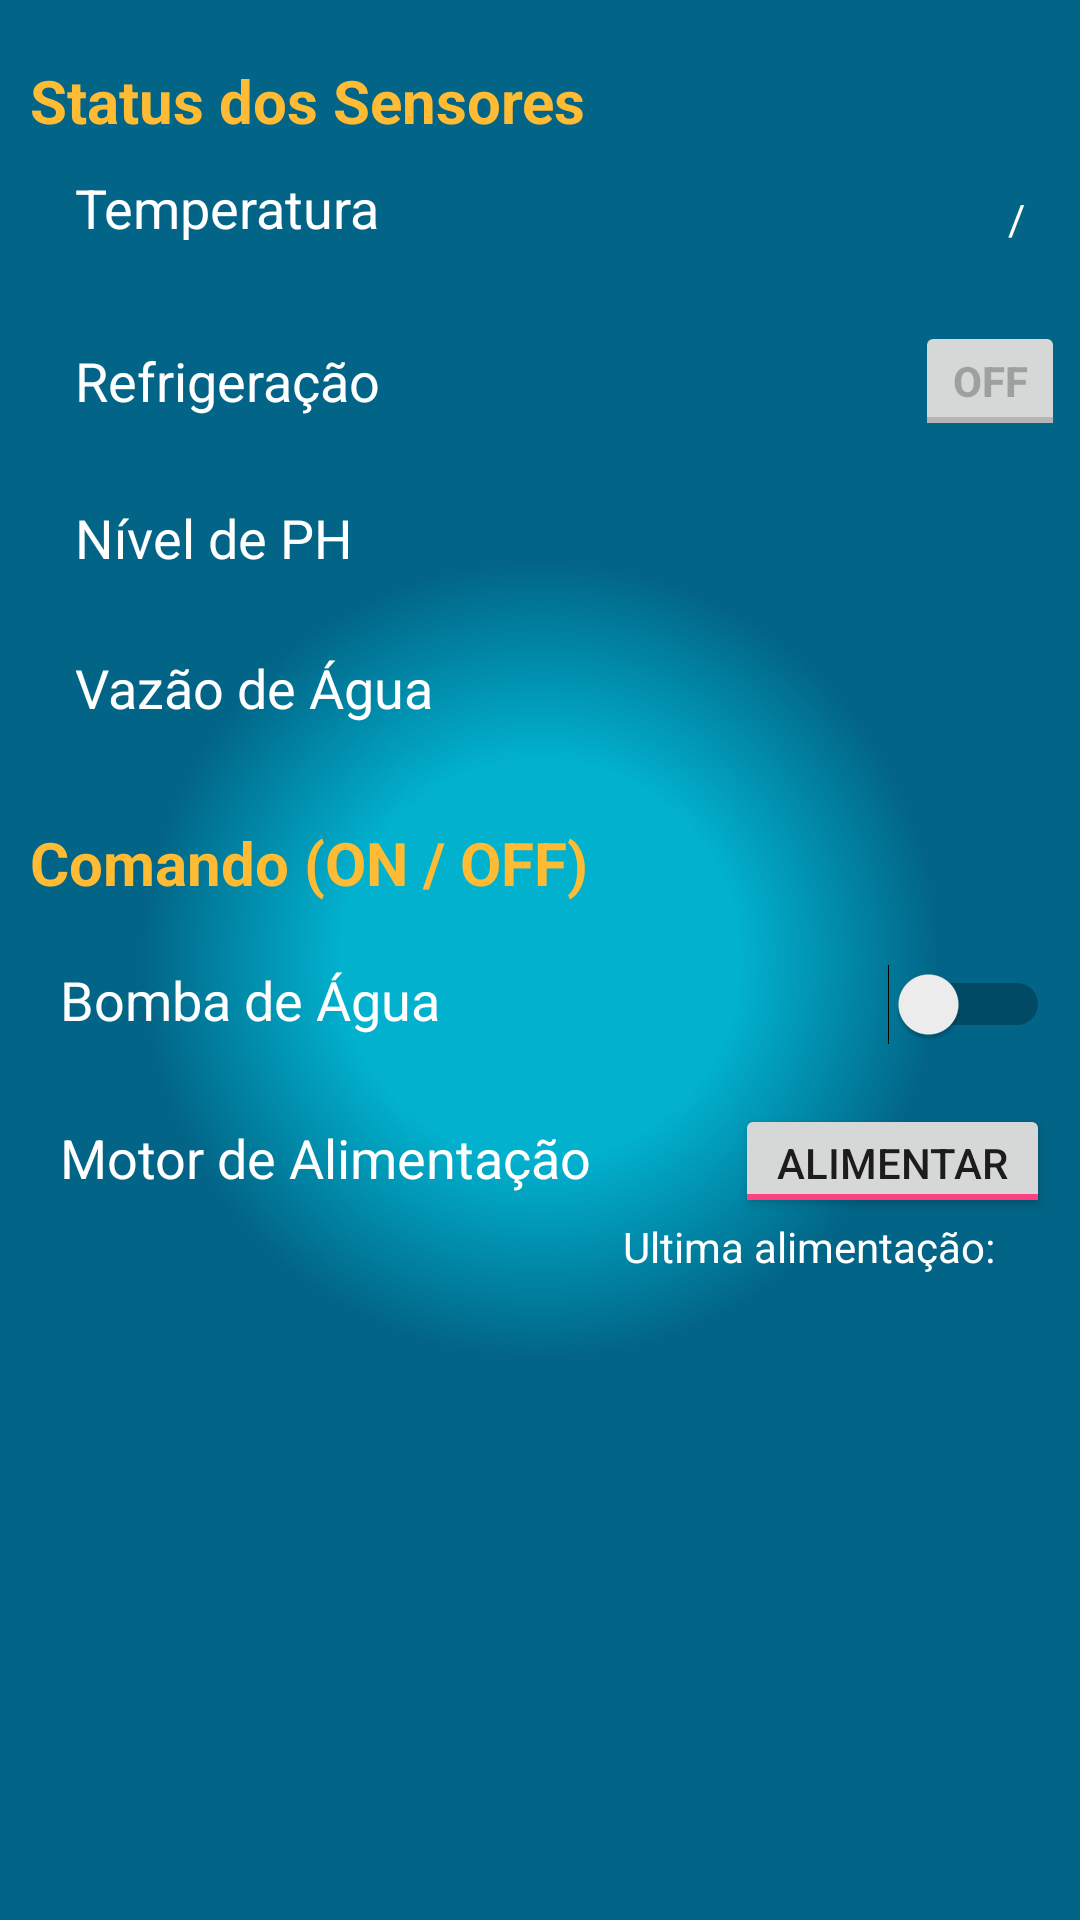

This screen was rendered from an Android layout file. Write that file and the resources it references.
<!-- AndroidManifest.xml: application theme AppTheme -->
<!-- res/layout/activity_screen__monitor.xml -->
<?xml version="1.0" encoding="utf-8"?>
<ScrollView xmlns:android="http://schemas.android.com/apk/res/android"
    xmlns:app="http://schemas.android.com/apk/res-auto"
    xmlns:tools="http://schemas.android.com/tools"
    android:id="@+id/screen_monitor"
    android:layout_width="match_parent"
    android:layout_height="match_parent"
    android:background="@drawable/blue_degrade">

    <LinearLayout
        android:layout_width="match_parent"
        android:layout_height="match_parent"
        android:layout_marginLeft="10dp"
        android:baselineAligned="false"
        android:gravity="center"
        android:orientation="vertical">

        <TextView
            android:id="@+id/textView7"
            android:layout_width="match_parent"
            android:layout_height="wrap_content"
            android:layout_marginTop="20dp"
            android:text="Status dos Sensores"
            android:textColor="@android:color/holo_orange_light"
            android:textSize="20sp"
            android:textStyle="bold" />

        <Space
            android:layout_width="match_parent"
            android:layout_height="wrap_content"
            android:visibility="visible" />

        <LinearLayout
            android:layout_width="match_parent"
            android:layout_height="wrap_content"
            android:layout_marginLeft="10dp"
            android:layout_marginTop="10dp"
            android:orientation="horizontal">

            <TextView
                android:id="@+id/textView3"
                android:layout_width="170dp"
                android:layout_height="wrap_content"
                android:text="Temperatura"
                android:textColor="@color/colorTitleTextView"
                android:textSize="18sp" />

            <LinearLayout
                android:layout_width="match_parent"
                android:layout_height="wrap_content"
                android:layout_marginRight="20dp"
                android:gravity="end"
                android:orientation="horizontal">

                <ImageView
                    android:id="@+id/imgTemp"
                    android:layout_width="30dp"
                    android:layout_height="30dp"
                    android:visibility="invisible"
                    app:srcCompat="@mipmap/ic_arrow_blue" />

                <TextView
                    android:id="@+id/text_temp"
                    android:layout_width="wrap_content"
                    android:layout_height="wrap_content"
                    android:layout_marginEnd="5dp"
                    android:textColor="@color/colorTitleTextView"
                    android:textSize="20sp" />

                <TextView
                    android:id="@+id/text_tempMax"
                    android:layout_width="wrap_content"
                    android:layout_height="wrap_content"
                    android:textColor="@color/colorTempMax"
                    android:textSize="14sp" />

                <TextView
                    android:id="@+id/textView19"
                    android:layout_width="wrap_content"
                    android:layout_height="wrap_content"
                    android:text=" / "
                    android:textColor="@color/colorTitleTextView"
                    android:textSize="14sp" />

                <TextView
                    android:id="@+id/text_tempMin"
                    android:layout_width="wrap_content"
                    android:layout_height="wrap_content"
                    android:textColor="@android:color/holo_blue_bright"
                    android:textSize="14sp" />
            </LinearLayout>

        </LinearLayout>

        <LinearLayout
            android:layout_width="match_parent"
            android:layout_height="wrap_content"
            android:layout_marginLeft="10dp"
            android:layout_marginTop="20dp"
            android:gravity="center"
            android:orientation="horizontal">

            <TextView
                android:id="@+id/textView6"
                android:layout_width="193dp"
                android:layout_height="wrap_content"
                android:text="Refrigeração"
                android:textColor="@color/colorTitleTextView"
                android:textSize="18sp" />

            <LinearLayout
                android:layout_width="match_parent"
                android:layout_height="wrap_content"
                android:layout_marginRight="10dp"
                android:gravity="end"
                android:orientation="horizontal">

                <LinearLayout
                    android:layout_width="match_parent"
                    android:layout_height="match_parent"
                    android:layout_marginEnd="10dp"
                    android:gravity="end"
                    android:orientation="vertical">

                    <TextView
                        android:id="@+id/text_hora_cooler"
                        android:layout_width="wrap_content"
                        android:layout_height="wrap_content"
                        android:textColor="@color/colorTitleTextView"
                        android:textSize="14sp" />

                    <TextView
                        android:id="@+id/text_data_cooler"
                        android:layout_width="wrap_content"
                        android:layout_height="wrap_content"
                        android:textColor="@color/colorTitleTextView"
                        android:textSize="14sp" />
                </LinearLayout>

                <ToggleButton
                    android:id="@+id/toggle_cooler"
                    android:layout_width="50dp"
                    android:layout_height="40dp"
                    android:enabled="false"
                    android:textOff="OFF"
                    android:textOn="ON"
                    android:textStyle="bold" />

            </LinearLayout>

        </LinearLayout>

        <LinearLayout
            android:layout_width="match_parent"
            android:layout_height="wrap_content"
            android:layout_marginLeft="10dp"
            android:layout_marginTop="20dp"
            android:orientation="horizontal">

            <TextView
                android:id="@+id/textView4"
                android:layout_width="193dp"
                android:layout_height="wrap_content"
                android:text="Nível de PH"
                android:textColor="@color/colorTitleTextView"
                android:textSize="18sp" />

            <LinearLayout
                android:layout_width="match_parent"
                android:layout_height="wrap_content"
                android:layout_marginRight="30dp"
                android:gravity="end"
                android:orientation="horizontal">

                <ImageView
                    android:id="@+id/imgPH"
                    android:layout_width="30dp"
                    android:layout_height="30dp"
                    android:visibility="invisible" />

                <TextView
                    android:id="@+id/text_PH"
                    android:layout_width="wrap_content"
                    android:layout_height="wrap_content"
                    android:textColor="@color/colorTitleTextView"
                    android:textSize="20sp" />
            </LinearLayout>

        </LinearLayout>

        <LinearLayout
            android:layout_width="match_parent"
            android:layout_height="wrap_content"
            android:layout_marginLeft="10dp"
            android:layout_marginTop="20dp"
            android:layout_weight="0.15"
            android:orientation="horizontal">

            <TextView
                android:id="@+id/textView5"
                android:layout_width="wrap_content"
                android:layout_height="wrap_content"
                android:text="Vazão de Água"
                android:textColor="@color/colorTitleTextView"
                android:textSize="18sp" />

            <LinearLayout
                android:layout_width="match_parent"
                android:layout_height="wrap_content"
                android:layout_marginRight="30dp"
                android:gravity="end"
                android:orientation="horizontal">

                <TextView
                    android:id="@+id/text_vazao"
                    android:layout_width="wrap_content"
                    android:layout_height="wrap_content"
                    android:textSize="20sp" />
            </LinearLayout>

        </LinearLayout>

        <TextView
            android:id="@+id/textView8"
            android:layout_width="match_parent"
            android:layout_height="wrap_content"
            android:layout_marginTop="30dp"
            android:text="Comando (ON / OFF)"
            android:textColor="@android:color/holo_orange_light"
            android:textSize="20sp"
            android:textStyle="bold" />

        <LinearLayout
            android:layout_width="match_parent"
            android:layout_height="wrap_content"
            android:layout_marginTop="20dp"
            android:orientation="horizontal">

            <TextView
                android:id="@+id/textView10"
                android:layout_width="193dp"
                android:layout_height="wrap_content"
                android:layout_marginLeft="10dp"
                android:text="Bomba de Água"
                android:textColor="@color/colorTitleTextView"
                android:textSize="18sp" />

            <Switch
                android:id="@+id/switch_bomba"
                android:layout_width="match_parent"
                android:layout_height="wrap_content"
                android:layout_marginRight="10dp"
                android:elevation="24dp"
                android:onClick="actionBomba"
                android:textOff="OFF"
                android:textOn="ON" />
        </LinearLayout>

        <LinearLayout
            android:layout_width="match_parent"
            android:layout_height="wrap_content"
            android:layout_marginTop="20dp"
            android:orientation="horizontal">

            <TextView
                android:id="@+id/textView11"
                android:layout_width="wrap_content"
                android:layout_height="wrap_content"
                android:layout_marginLeft="10dp"
                android:layout_weight="1"
                android:text="Motor de Alimentação"
                android:textColor="@color/colorTitleTextView"
                android:textSize="18sp" />

            <ToggleButton
                android:id="@+id/toggle_alimentar"
                android:layout_width="105dp"
                android:layout_height="38dp"
                android:layout_marginRight="10dp"
                android:checked="true"
                android:onClick="actionAlimentar"
                android:textOff="Aguarde"
                android:textOn="Alimentar" />
        </LinearLayout>

        <LinearLayout
            android:layout_width="match_parent"
            android:layout_height="wrap_content"
            android:layout_marginEnd="10dp"
            android:gravity="end"
            android:orientation="horizontal">

            <TextView
                android:layout_width="wrap_content"
                android:layout_height="wrap_content"
                android:layout_marginRight="5dp"
                android:text="Ultima alimentação: "
                android:textColor="@color/colorTitleTextView"
                android:textSize="14sp" />

            <TextView
                android:id="@+id/text_date_motor"
                android:layout_width="wrap_content"
                android:layout_height="wrap_content"
                android:layout_marginRight="5dp"
                android:textColor="@color/colorTitleTextView"
                android:textSize="14sp" />

        </LinearLayout>
    </LinearLayout>
</ScrollView>
<!-- resources referenced by this layout -->
<resources>
  <color name="colorTempMax">#f12525</color>
  <color name="colorTitleTextView">#ffffff</color>
  <!-- drawable blue_degrade (drawable) -->
  <?xml version="1.0" encoding="utf-8"?>
  <selector xmlns:android="http://schemas.android.com/apk/res/android">
      <item>
          <shape android:shape="rectangle">
              <gradient
                  android:centerColor="#01b1ce"
                  android:endColor="#026486"
                  android:gradientRadius="400"
                  android:startColor="#01b1ce"
                  android:type="radial" />
          </shape>
      </item>
  </selector>
  <!-- mipmap ic_arrow_blue: png bitmap (mipmap-hdpi, 1004 bytes) -->
  <style name="AppTheme" parent="Theme.AppCompat.DayNight.DarkActionBar">
          
          <item name="colorPrimary">@color/colorPrimary</item>
          <item name="colorPrimaryDark">@color/colorPrimaryDark</item>
          <item name="colorAccent">@color/colorAccent</item>
      </style>
  <color name="colorPrimary">#0282af</color>
  <color name="colorPrimaryDark">#68c0d8</color>
  <color name="colorAccent">#FF4081</color>
</resources>
